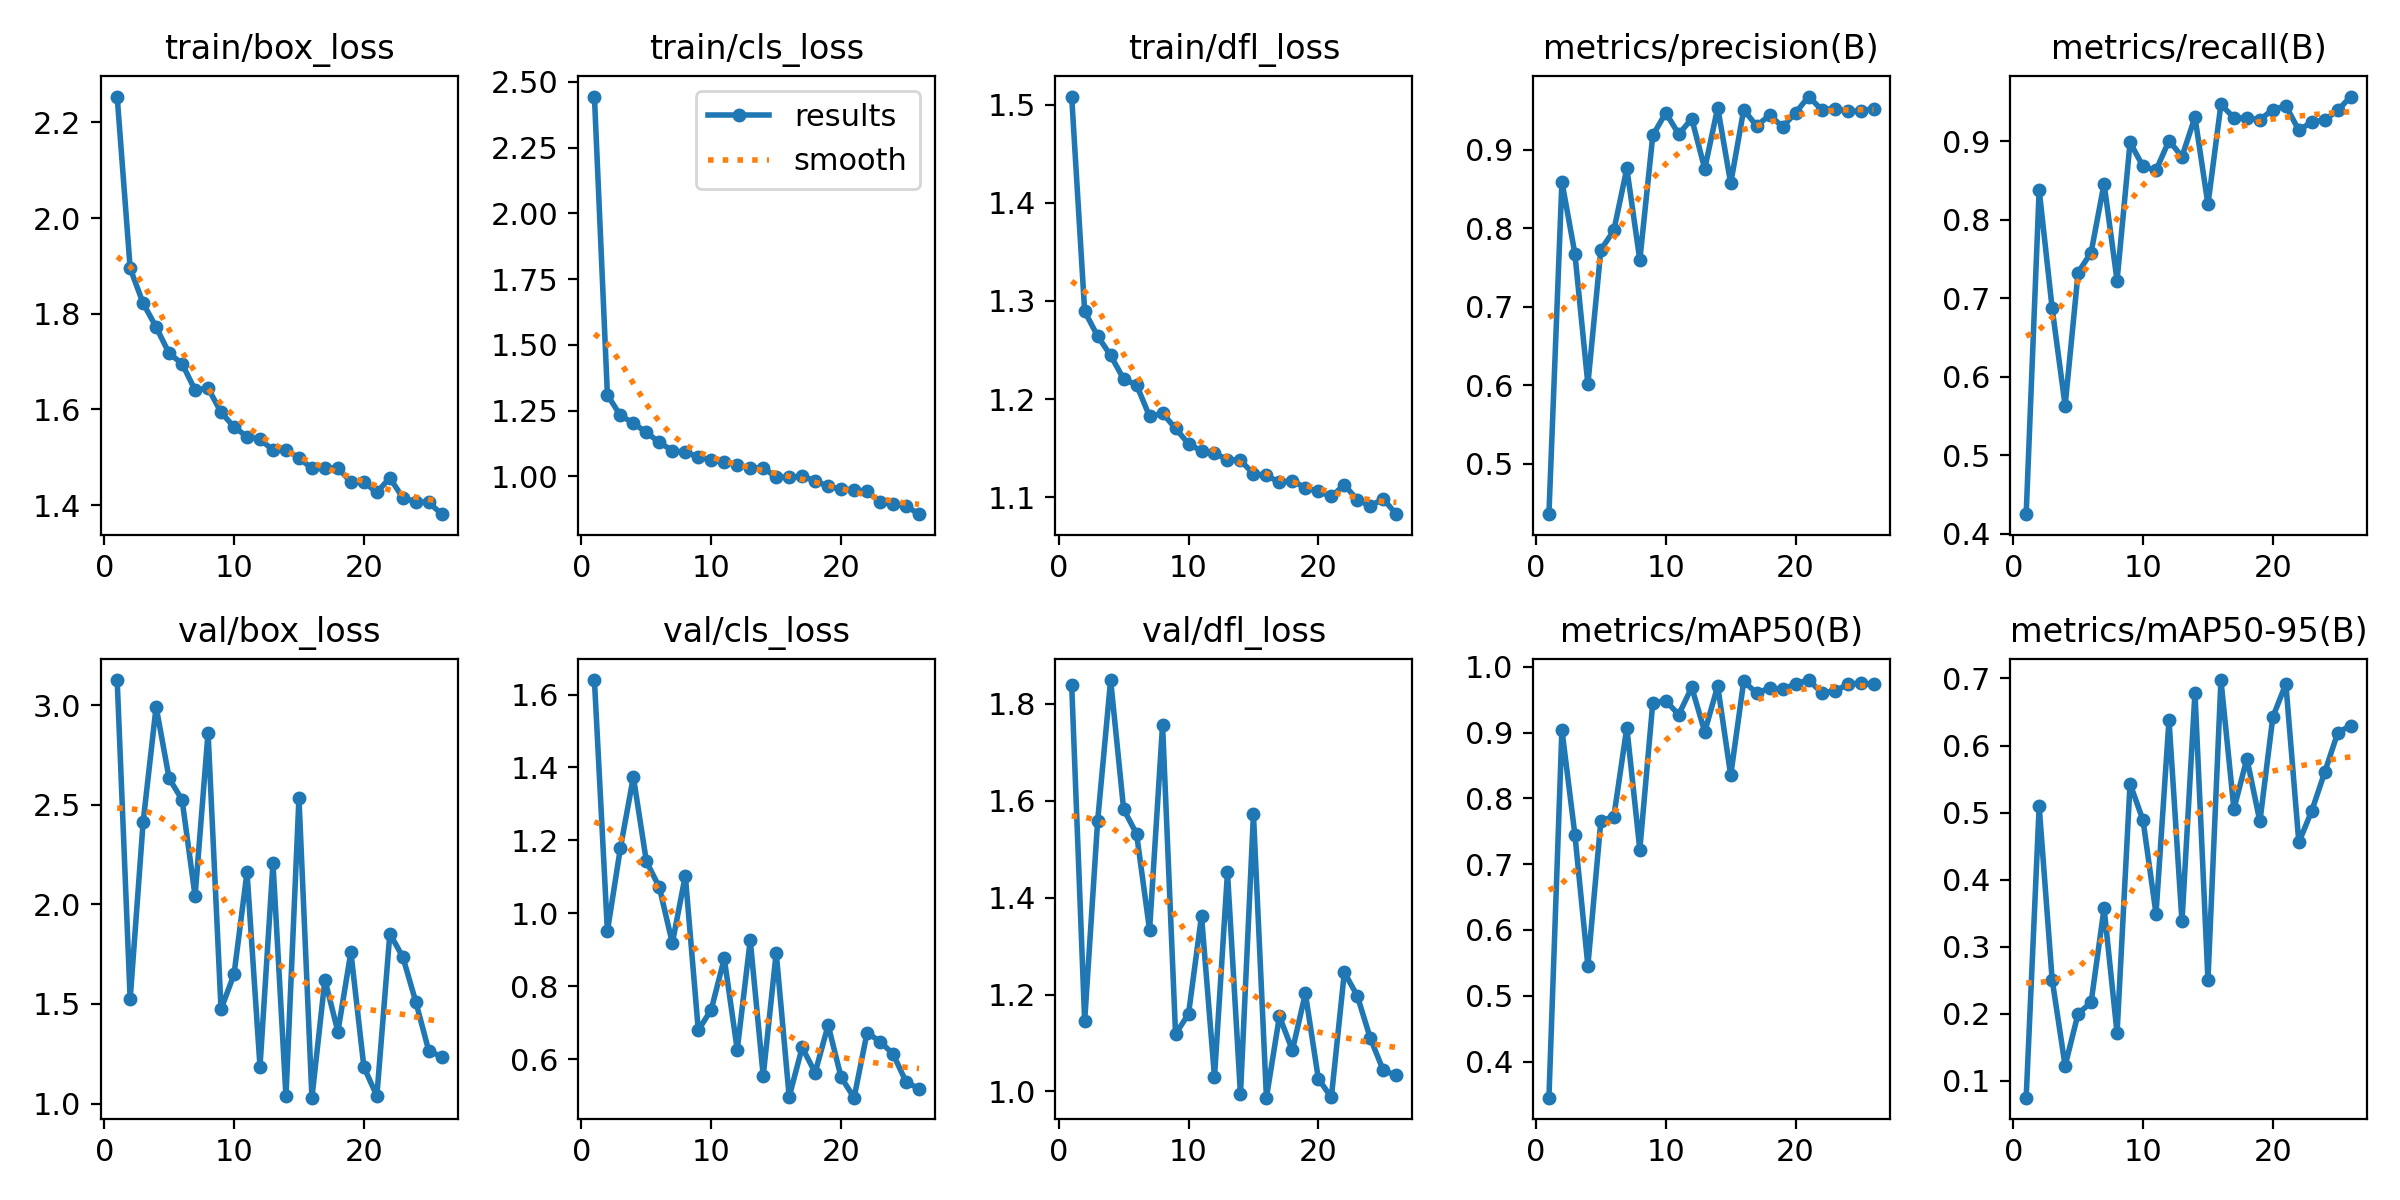

Data behind this chart, as committed beside it:
epoch, time, train/box_loss, train/cls_loss, train/dfl_loss, metrics/precision(B), metrics/recall(B), metrics/mAP50(B), metrics/mAP50-95(B), val/box_loss, val/cls_loss, val/dfl_loss, lr/pg0, lr/pg1, lr/pg2
1, 61.47, 2.254, 2.444, 1.508, 0.4361, 0.4249, 0.345, 0.07497, 3.126, 1.64, 1.839, 0.0003316, 0.0003316, 0.0003316
2, 102.2, 1.895, 1.309, 1.29, 0.8594, 0.8385, 0.9045, 0.5095, 1.524, 0.951, 1.145, 0.0006518, 0.0006518, 0.0006518
3, 141.7, 1.822, 1.231, 1.264, 0.7678, 0.6874, 0.745, 0.2511, 2.414, 1.179, 1.558, 0.0009588, 0.0009588, 0.0009588
4, 180.6, 1.772, 1.202, 1.245, 0.6015, 0.5631, 0.5456, 0.1225, 2.992, 1.374, 1.849, 0.0009406, 0.0009406, 0.0009406
5, 219.6, 1.717, 1.167, 1.22, 0.7727, 0.7329, 0.766, 0.2004, 2.633, 1.142, 1.583, 0.0009208, 0.0009208, 0.0009208
6, 259, 1.696, 1.129, 1.214, 0.7974, 0.7583, 0.7726, 0.2169, 2.525, 1.071, 1.531, 0.000901, 0.000901, 0.000901
7, 298.8, 1.64, 1.098, 1.182, 0.8762, 0.8462, 0.9079, 0.3574, 2.042, 0.9184, 1.333, 0.0008812, 0.0008812, 0.0008812
8, 338.7, 1.645, 1.091, 1.185, 0.7597, 0.7226, 0.7223, 0.1713, 2.862, 1.103, 1.757, 0.0008614, 0.0008614, 0.0008614
9, 379.4, 1.594, 1.074, 1.17, 0.9182, 0.8986, 0.9458, 0.5431, 1.474, 0.6792, 1.118, 0.0008416, 0.0008416, 0.0008416
10, 418.9, 1.563, 1.061, 1.154, 0.9472, 0.8682, 0.9483, 0.4884, 1.649, 0.7361, 1.16, 0.0008218, 0.0008218, 0.0008218
11, 457.4, 1.543, 1.054, 1.147, 0.9198, 0.8629, 0.9276, 0.3492, 2.161, 0.8763, 1.362, 0.000802, 0.000802, 0.000802
12, 496.9, 1.538, 1.042, 1.145, 0.9396, 0.901, 0.969, 0.6381, 1.185, 0.6257, 1.03, 0.0007822, 0.0007822, 0.0007822
13, 536.8, 1.515, 1.032, 1.138, 0.8758, 0.8804, 0.9014, 0.3377, 2.207, 0.9264, 1.452, 0.0007624, 0.0007624, 0.0007624
14, 576.4, 1.516, 1.032, 1.138, 0.9537, 0.9309, 0.9711, 0.6788, 1.036, 0.554, 0.9938, 0.0007426, 0.0007426, 0.0007426
15, 615.7, 1.498, 0.9965, 1.124, 0.8571, 0.8196, 0.8351, 0.2505, 2.534, 0.8924, 1.572, 0.0007228, 0.0007228, 0.0007228
16, 655.5, 1.476, 0.9962, 1.122, 0.9509, 0.9471, 0.978, 0.6976, 1.029, 0.4968, 0.9872, 0.000703, 0.000703, 0.000703
17, 696.2, 1.477, 1, 1.115, 0.9304, 0.93, 0.9604, 0.5053, 1.622, 0.632, 1.155, 0.0006832, 0.0006832, 0.0006832
18, 736.1, 1.478, 0.9825, 1.117, 0.9442, 0.9298, 0.9679, 0.5806, 1.361, 0.5631, 1.085, 0.0006634, 0.0006634, 0.0006634
19, 775.8, 1.448, 0.962, 1.109, 0.9293, 0.9275, 0.9659, 0.4868, 1.76, 0.6933, 1.202, 0.0006436, 0.0006436, 0.0006436
20, 816.1, 1.448, 0.9501, 1.106, 0.9471, 0.9405, 0.9744, 0.6426, 1.184, 0.5503, 1.026, 0.0006238, 0.0006238, 0.0006238
21, 856.8, 1.426, 0.9493, 1.101, 0.9678, 0.9453, 0.9801, 0.6919, 1.038, 0.4944, 0.9877, 0.000604, 0.000604, 0.000604
22, 896.9, 1.457, 0.9423, 1.113, 0.9511, 0.914, 0.9611, 0.4556, 1.853, 0.6729, 1.246, 0.0005842, 0.0005842, 0.0005842
23, 937, 1.415, 0.9025, 1.097, 0.9524, 0.9248, 0.9628, 0.5028, 1.736, 0.6481, 1.197, 0.0005644, 0.0005644, 0.0005644
24, 978.7, 1.407, 0.8928, 1.091, 0.9493, 0.9273, 0.9735, 0.5605, 1.511, 0.6142, 1.11, 0.0005446, 0.0005446, 0.0005446
25, 1043, 1.405, 0.8871, 1.098, 0.949, 0.9396, 0.9756, 0.6192, 1.264, 0.5378, 1.044, 0.0005248, 0.0005248, 0.0005248
26, 1092, 1.381, 0.8559, 1.083, 0.9525, 0.9571, 0.9738, 0.6299, 1.235, 0.5188, 1.033, 0.000505, 0.000505, 0.000505
